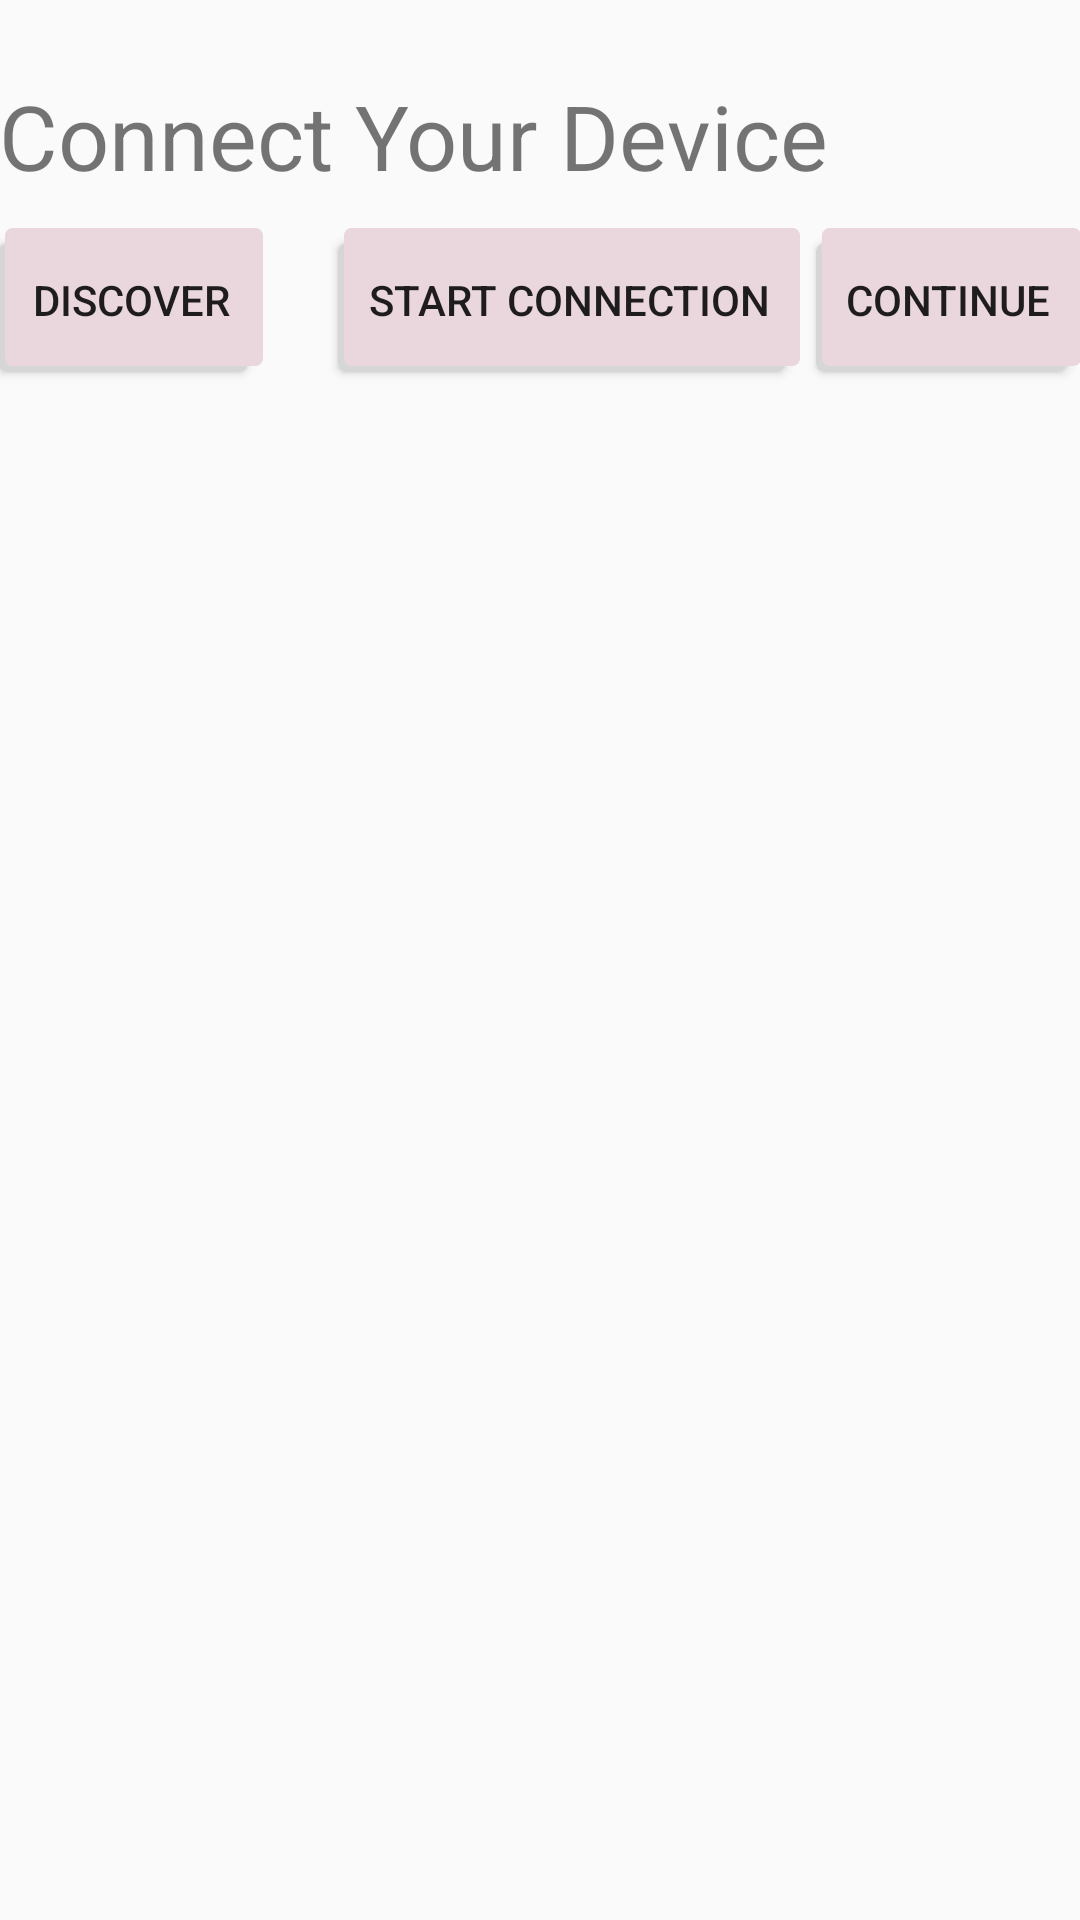

Here is an Android app screen rendered from its layout file. Give the layout XML and the strings, colors and styles it references.
<!-- AndroidManifest.xml: application theme AppTheme -->
<!-- res/layout/bluetooth.xml -->
<?xml version="1.0" encoding="utf-8"?>
<RelativeLayout
    xmlns:android="http://schemas.android.com/apk/res/android"
    xmlns:app="http://schemas.android.com/apk/res-auto"
    xmlns:tools="http://schemas.android.com/tools"
    android:id="@+id/activity_main"
    android:layout_width="match_parent"
    android:layout_height="match_parent"
    android:paddingBottom="@dimen/activity_vertical_margin"
    android:paddingLeft="@dimen/activity_horizontal_margin"
    android:paddingRight="@dimen/activity_horizontal_margin"
    android:paddingTop="@dimen/activity_vertical_margin"
    tools:context="com.example.greenthumbapp.Bluetooth">


    <Button
        android:id="@+id/btnContinue"
        android:layout_width="wrap_content"
        android:layout_height="wrap_content"
        android:layout_alignParentTop="true"
        android:layout_alignParentRight="true"
        android:layout_marginStart="20dp"
        android:layout_marginLeft="20dp"
        android:layout_marginTop="76dp"
        android:layout_marginRight="16dp"
        android:background="@drawable/button_shadow"
        android:text="Continue" />

    <Button
        android:id="@+id/btnFindUnpairedDevices"
        android:layout_width="wrap_content"
        android:layout_height="wrap_content"
        android:layout_alignParentTop="true"
        android:layout_marginTop="76dp"
        android:background="@drawable/button_shadow"
        android:onClick="btnDiscover"
        android:text="Discover" />

    <ListView
        android:id="@+id/lvNewDevices"
        android:layout_width="366dp"
        android:layout_height="492dp"
        android:layout_below="@+id/btnFindUnpairedDevices"
        android:layout_alignParentStart="true"
        android:layout_alignParentLeft="true"
        android:layout_alignParentEnd="true"
        android:layout_alignParentRight="true"
        android:layout_marginStart="11dp"
        android:layout_marginLeft="11dp"
        android:layout_marginTop="22dp"
        android:layout_marginEnd="18dp"
        android:layout_marginRight="18dp" />

    <Button
        android:id="@+id/btnStartConnection"
        android:layout_width="wrap_content"
        android:layout_height="wrap_content"
        android:layout_alignParentTop="true"
        android:layout_alignParentBottom="false"
        android:layout_marginStart="25dp"
        android:layout_marginLeft="25dp"
        android:layout_marginTop="76dp"
        android:layout_marginEnd="8dp"
        android:layout_marginRight="8dp"
        android:layout_toEndOf="@+id/btnFindUnpairedDevices"
        android:layout_toRightOf="@+id/btnFindUnpairedDevices"
        android:background="@drawable/button_shadow"
        android:text="Start Connection" />

    <TextView
        android:id="@+id/bluetooth_connection_title"
        android:layout_width="300dp"
        android:layout_height="wrap_content"
        android:layout_alignParentTop="true"
        android:layout_marginTop="25dp"
        android:text="Connect Your Device"
        android:textSize="30sp" />

</RelativeLayout>
<!-- resources referenced by this layout -->
<resources>
  <!-- drawable button_shadow (drawable) -->
  <?xml version="1.0" encoding="utf-8"?>
  <selector xmlns:android="http://schemas.android.com/apk/res/android">
      <item>
          <layer-list>
              <item android:right="5dp" android:top="5dp">
                  <shape>
                      <corners android:radius="3dp" />
                      <solid android:color="#D6D6D6" />
                  </shape>
              </item>
              <item android:bottom="2dp" android:left="2dp">
                  <shape>
                      <solid android:color="@color/primaryAccentPink" />
                      <stroke android:width="1dp" android:color="@color/primaryAccentPink" />
                      <corners android:radius="2dp" />
                      <padding android:bottom="10dp" android:left="10dp"
                          android:right="10dp" android:top="10dp" />
                  </shape>
              </item>
          </layer-list>
      </item>
  
  </selector>
  <style name="AppTheme" parent="Theme.AppCompat.Light.DarkActionBar">
          
          <item name="colorPrimary">@color/primaryGreen</item>
          <item name="colorPrimaryDark">@color/primaryGreenDark</item>
          <item name="colorAccent">@color/primaryGrey</item>
      </style>
  <color name="primaryAccentPink">#ead7dd</color>
  <color name="primaryGreen">#77B28C</color>
  <color name="primaryGreenDark">#157A6E</color>
  <color name="primaryGrey">#C2C5BB</color>
</resources>
